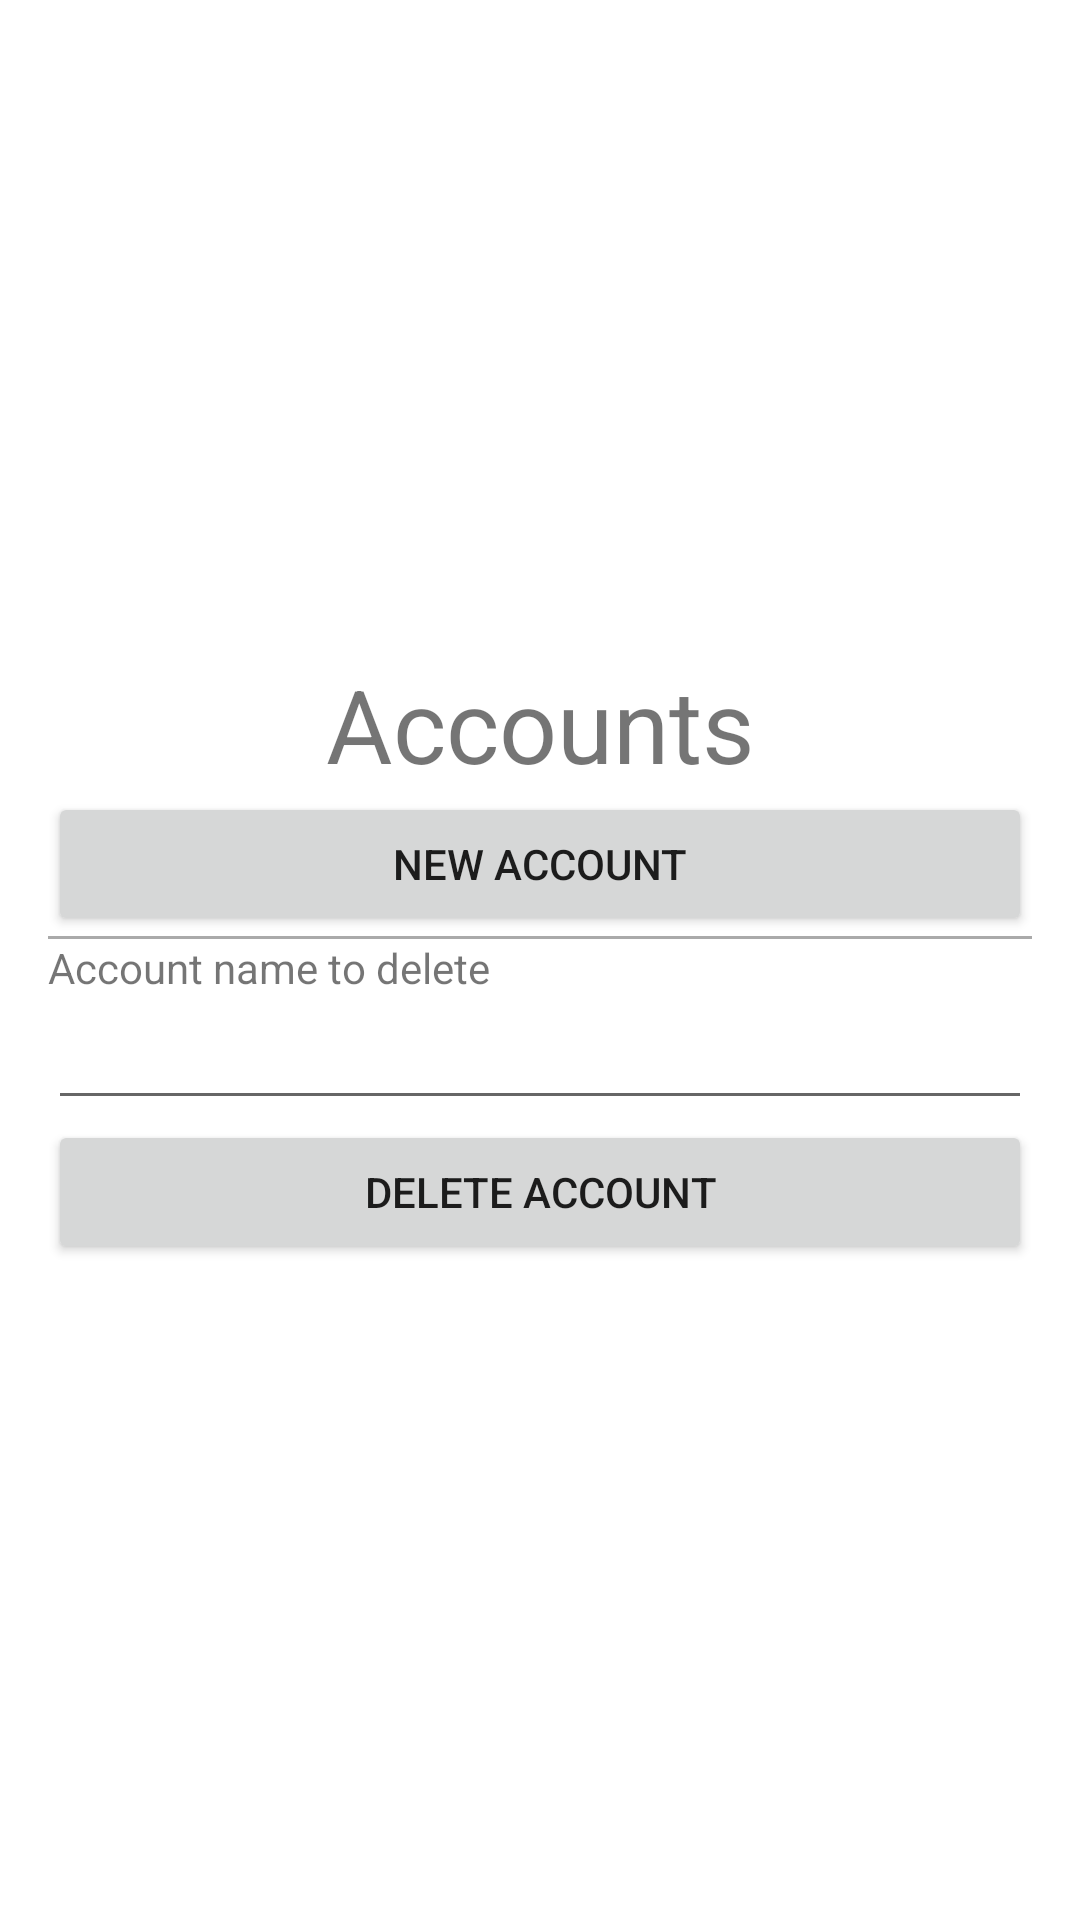

Produce the Android XML layout that renders to this screen, including the resource entries it uses.
<!-- AndroidManifest.xml: application theme Theme.IberoBank -->
<!-- res/layout/activity_user_account.xml -->
<?xml version="1.0" encoding="utf-8"?>
<LinearLayout xmlns:android="http://schemas.android.com/apk/res/android"
    xmlns:app="http://schemas.android.com/apk/res-auto"
    android:layout_width="match_parent"
    android:layout_height="match_parent"
    android:paddingLeft="16dp"
    android:paddingRight="16dp"
    android:orientation="vertical"
    android:gravity="center">

    <TextView
        android:id="@+id/accounts_title"
        android:layout_width="match_parent"
        android:layout_height="wrap_content"
        android:text="Accounts"
        android:textAlignment="center"
        android:textSize="34sp" />

    <Button
        android:id="@+id/new_account_btn"
        android:layout_width="match_parent"
        android:layout_height="wrap_content"
        android:text="New account" />

    <View
        android:layout_width="match_parent"
        android:layout_height="1dp"
        android:background="@android:color/darker_gray" />

    <TextView
        android:id="@+id/account_delete_title"
        android:layout_width="match_parent"
        android:layout_height="wrap_content"
        android:text="Account name to delete" />

    <EditText
        android:id="@+id/account_name_text"
        android:layout_width="match_parent"
        android:layout_height="wrap_content"
        android:ems="10"
        android:inputType="text" />

    <Button
        android:id="@+id/delete_account_btn"
        android:layout_width="match_parent"
        android:layout_height="wrap_content"
        android:text="Delete account" />

</LinearLayout>
<!-- resources referenced by this layout -->
<resources>
  <style name="Theme.IberoBank" parent="Theme.MaterialComponents.DayNight.DarkActionBar">
          
          <item name="colorPrimary">@color/purple_500</item>
          <item name="colorPrimaryVariant">@color/purple_700</item>
          <item name="colorOnPrimary">@color/white</item>
          
          <item name="colorSecondary">@color/teal_200</item>
          <item name="colorSecondaryVariant">@color/teal_700</item>
          <item name="colorOnSecondary">@color/black</item>
          
          <item name="android:statusBarColor" tools:targetApi="l">?attr/colorPrimaryVariant</item>
          
      </style>
  <!-- not gathered from this repository: default colours our renderer supplied (Android Studio template values) -->
  <color name="purple_500">#FF6200EE</color>
  <color name="purple_700">#FF3700B3</color>
  <color name="teal_200">#FF03DAC5</color>
  <color name="teal_700">#FF018786</color>
  <color name="black">#FF000000</color>
  <color name="white">#FFFFFFFF</color>
</resources>
